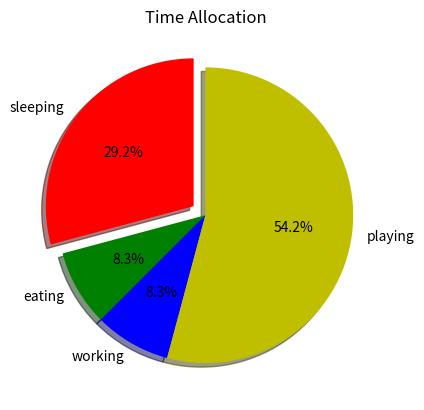

Here is the Python script that generated this plot:
import matplotlib.pyplot as plt

slices=[7,2,2,13]

activites=['sleeping','eating','working','playing']

cols=['r','g','b','y']

plt.pie(slices,labels=activites,colors=cols,startangle=90,shadow=True,explode=(0.1,0,0,0),autopct='%1.1f%%')

plt.title("Time Allocation")
plt.show()